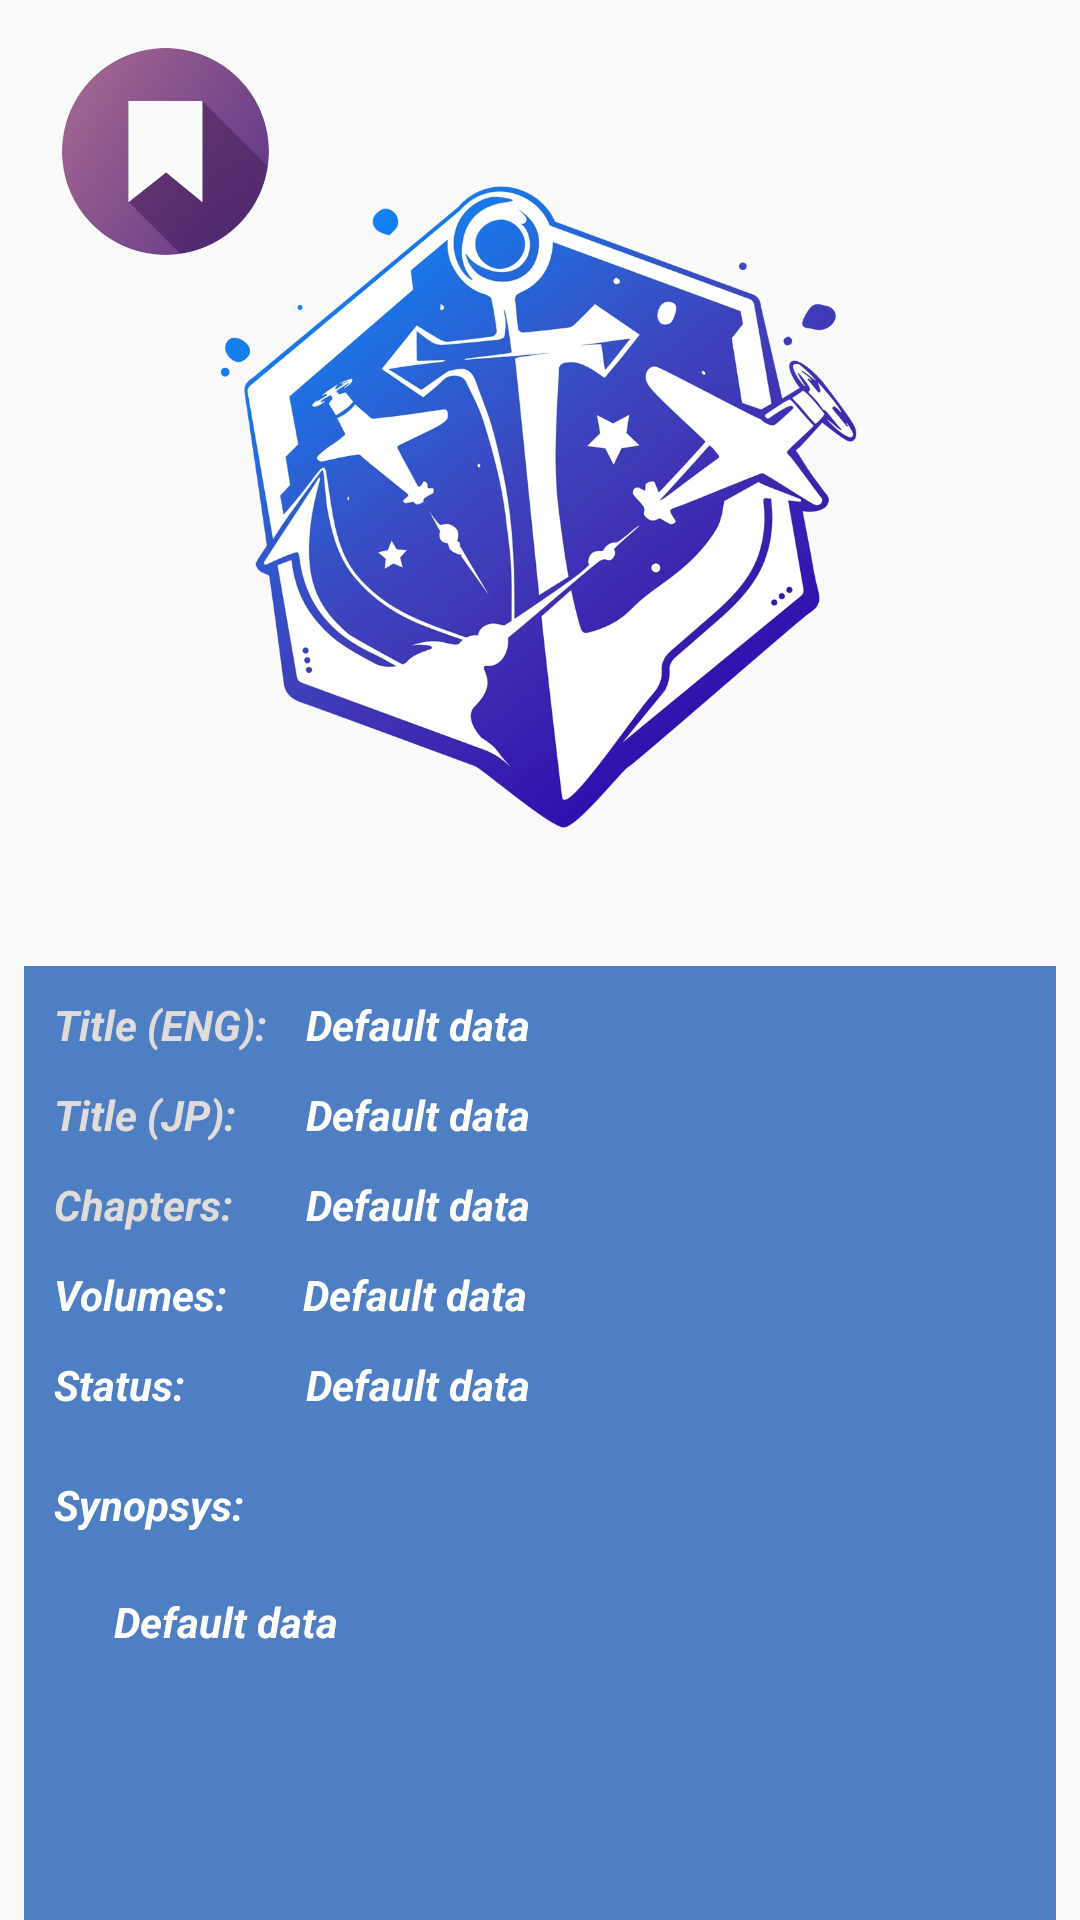

This screen was rendered from an Android layout file. Write that file and the resources it references.
<!-- AndroidManifest.xml: application theme AppTheme.NoActionBar -->
<!-- res/layout/activity_manga.xml -->
<?xml version="1.0" encoding="utf-8"?>
<androidx.constraintlayout.widget.ConstraintLayout xmlns:android="http://schemas.android.com/apk/res/android"
    xmlns:app="http://schemas.android.com/apk/res-auto"
    xmlns:tools="http://schemas.android.com/tools"
    android:id="@+id/Base"
    android:layout_width="match_parent"
    android:layout_height="match_parent"
    android:background="@drawable/techno_blue"
    tools:context=".ui.manga.MangaActivity">

    <ImageButton
        android:id="@+id/FavButton"
        android:layout_width="78dp"
        android:layout_height="69dp"
        android:layout_marginStart="16dp"
        android:layout_marginTop="16dp"
        android:contentDescription="@string/btn_fav"
        android:onClick="onFavoriteClick"
        android:scaleType="centerInside"
        android:background="@null"
        android:src="@drawable/bookmark"
        app:layout_constraintStart_toStartOf="parent"
        app:layout_constraintTop_toTopOf="parent" />

    <ImageView
        android:id="@+id/manga_image"
        android:layout_width="223dp"
        android:layout_height="306dp"
        android:layout_alignParentEnd="true"
        android:layout_marginTop="16dp"
        android:alpha="1"
        android:contentDescription="@string/anime_image_description"
        app:layout_constraintEnd_toEndOf="parent"
        app:layout_constraintHorizontal_bias="0.496"
        app:layout_constraintStart_toStartOf="parent"
        app:layout_constraintTop_toTopOf="parent"
        app:srcCompat="@drawable/logo" />

    <androidx.constraintlayout.widget.ConstraintLayout
        android:id="@+id/manga_data"
        android:layout_width="0dp"
        android:layout_height="0dp"
        android:layout_marginStart="8dp"
        android:layout_marginEnd="8dp"
        android:alpha="1"
        android:background="@color/blue_transparent"
        android:paddingHorizontal="10dp"
        android:paddingTop="10dp"
        app:layout_constraintBottom_toBottomOf="parent"
        app:layout_constraintEnd_toEndOf="parent"
        app:layout_constraintStart_toStartOf="parent"
        app:layout_constraintTop_toBottomOf="@+id/manga_image">

        <LinearLayout
            android:id="@+id/title_data1"
            android:layout_width="match_parent"
            android:layout_height="30dp"
            android:orientation="horizontal"
            app:layout_constraintEnd_toEndOf="parent"
            app:layout_constraintStart_toStartOf="parent"
            app:layout_constraintTop_toTopOf="parent">

            <TextView
                android:id="@+id/TitleENG"
                android:layout_width="0dp"
                android:layout_height="wrap_content"
                android:layout_weight="0.51"
                android:text="@string/title_eng"
                android:textColor="@color/gray"
                android:textSize="@dimen/medium_text_size"
                android:textStyle="bold|italic" />

            <TextView
                android:id="@+id/EnglishTitle"
                android:layout_width="wrap_content"
                android:layout_height="match_parent"
                android:layout_weight="1"
                android:text="@string/default_text"
                android:textAlignment="viewStart"
                android:textColor="@color/white"
                android:textSize="@dimen/medium_text_size"
                android:textStyle="bold|italic" />

        </LinearLayout>

        <LinearLayout
            android:id="@+id/title_data2"
            android:layout_width="match_parent"
            android:layout_height="30dp"
            android:orientation="horizontal"
            app:layout_constraintEnd_toEndOf="parent"
            app:layout_constraintHorizontal_bias="0.058"
            app:layout_constraintStart_toStartOf="parent"
            app:layout_constraintTop_toBottomOf="@+id/title_data1">

            <TextView
                android:id="@+id/TitleJP"
                android:layout_width="0dp"
                android:layout_height="match_parent"
                android:layout_weight="0.51"
                android:text="@string/title_jp"
                android:textColor="@color/gray"
                android:textSize="@dimen/medium_text_size"
                android:textStyle="bold|italic" />

            <TextView
                android:id="@+id/JapaneseTitle"
                android:layout_width="wrap_content"
                android:layout_height="match_parent"
                android:layout_weight="1"
                android:text="@string/default_text"
                android:textAlignment="viewStart"
                android:textColor="@color/white"
                android:textSize="@dimen/medium_text_size"
                android:textStyle="bold|italic" />

        </LinearLayout>

        <LinearLayout
            android:id="@+id/ep_sou_data"
            android:layout_width="match_parent"
            android:layout_height="30dp"
            android:orientation="horizontal"
            app:layout_constraintEnd_toEndOf="parent"
            app:layout_constraintStart_toStartOf="parent"
            app:layout_constraintTop_toBottomOf="@+id/title_data2">

            <TextView
                android:id="@+id/ep_data"
                android:layout_width="0dp"
                android:layout_height="match_parent"
                android:layout_weight="0.51"
                android:text="@string/chapters_data"
                android:textColor="@color/gray"
                android:textSize="@dimen/medium_text_size"
                android:textStyle="bold|italic" />

            <TextView
                android:id="@+id/Chapters"
                android:layout_width="wrap_content"
                android:layout_height="match_parent"
                android:layout_weight="1"
                android:text="@string/default_text"
                android:textAlignment="viewStart"
                android:textColor="@color/white"
                android:textSize="@dimen/medium_text_size"
                android:textStyle="bold|italic" />
        </LinearLayout>

        <LinearLayout
            android:id="@+id/sou_data"
            android:layout_width="match_parent"
            android:layout_height="30dp"
            android:orientation="horizontal"
            app:layout_constraintEnd_toEndOf="parent"
            app:layout_constraintStart_toStartOf="parent"
            app:layout_constraintTop_toBottomOf="@+id/ep_sou_data">

            <TextView
                android:id="@+id/source_data"
                android:layout_width="0dp"
                android:layout_height="match_parent"
                android:layout_weight="0.5"
                android:text="@string/volume_data"
                android:textColor="@color/white"
                android:textSize="@dimen/medium_text_size"
                android:textStyle="bold|italic" />

            <TextView
                android:id="@+id/Volumes"
                android:layout_width="wrap_content"
                android:layout_height="match_parent"
                android:layout_weight="1"
                android:text="@string/default_text"
                android:textAlignment="viewStart"
                android:textColor="@color/white"
                android:textSize="@dimen/medium_text_size"
                android:textStyle="bold|italic" />
        </LinearLayout>

        <LinearLayout
            android:id="@+id/Aired_data"
            android:layout_width="0dp"
            android:layout_height="30dp"
            android:orientation="horizontal"
            app:layout_constraintEnd_toEndOf="parent"
            app:layout_constraintStart_toStartOf="parent"
            app:layout_constraintTop_toBottomOf="@+id/sou_data">


            <TextView
                android:id="@+id/aired_data"
                android:layout_width="0dp"
                android:layout_height="match_parent"
                android:layout_weight="0.51"
                android:text="@string/status_data"
                android:textColor="@color/white"
                android:textSize="@dimen/medium_text_size"
                android:textStyle="bold|italic" />

            <TextView
                android:id="@+id/Status"
                android:layout_width="wrap_content"
                android:layout_height="match_parent"
                android:layout_weight="1"
                android:text="@string/default_text"
                android:textAlignment="viewStart"
                android:textColor="@color/white"
                android:textSize="@dimen/medium_text_size"
                android:textStyle="bold|italic" />

        </LinearLayout>

        <TextView
            android:id="@+id/synopsis_data"
            android:layout_width="0dp"
            android:layout_height="wrap_content"
            android:layout_marginTop="10dp"
            android:layout_weight="0.35"
            android:text="@string/synopsis_data"
            android:textColor="@color/white"
            android:textSize="@dimen/medium_text_size"
            android:textStyle="bold|italic"
            app:layout_constraintStart_toStartOf="parent"
            app:layout_constraintTop_toBottomOf="@+id/Aired_data" />

        <ScrollView
            android:layout_width="0dp"
            android:layout_height="0dp"
            android:layout_marginStart="10dp"
            android:layout_marginTop="10dp"
            android:layout_marginEnd="10dp"
            android:padding="10dp"
            app:layout_constraintBottom_toBottomOf="parent"
            app:layout_constraintEnd_toEndOf="parent"
            app:layout_constraintStart_toStartOf="parent"
            app:layout_constraintTop_toBottomOf="@+id/synopsis_data">

            <TextView
                android:id="@+id/Synopsis"
                android:layout_width="match_parent"
                android:layout_height="wrap_content"
                android:text="@string/default_text"
                android:textAlignment="viewStart"
                android:textColor="@color/white"
                android:textSize="@dimen/medium_text_size"
                android:textStyle="bold|italic" />
        </ScrollView>

    </androidx.constraintlayout.widget.ConstraintLayout>

</androidx.constraintlayout.widget.ConstraintLayout>
<!-- resources referenced by this layout -->
<resources>
  <color name="blue_transparent">#BF1456AF</color>
  <color name="gray">#E1DCDC</color>
  <color name="white">#FFFFFFFF</color>
  <!-- drawable bookmark: png bitmap (drawable, 77390 bytes) -->
  <!-- drawable logo: png bitmap (drawable, 376099 bytes) -->
  <string name="anime_image_description">Anime poster image\n</string>
  <string name="btn_fav">Favorite Button</string>
  <string name="chapters_data">Chapters:</string>
  <string name="default_text">Default data</string>
  <string name="status_data">Status:</string>
  <string name="synopsis_data">Synopsys:</string>
  <string name="title_eng">Title (ENG):</string>
  <string name="title_jp">Title (JP):</string>
  <string name="volume_data">Volumes:</string>
  <style name="AppTheme.NoActionBar">
          <item name="windowActionBar">false</item>
          <item name="windowNoTitle">true</item>
      </style>
</resources>
